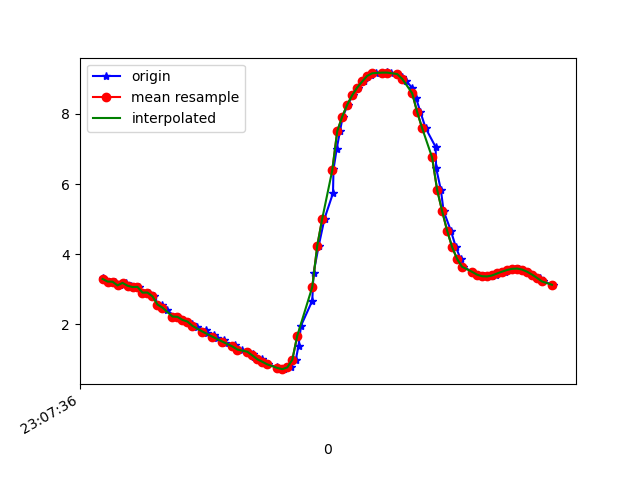

Values plotted in this chart, from the file beside it:
1617836856603, 532500167843527, 3.3223808, -3.6788523, 8.453865
1617836856611, 532500187074297, 3.263, -3.658, 8.486
1617836856630, 532500206305067, 3.218, -3.827, 8.428
1617836856649, 532500225535837, 3.214, -3.806, 8.439
1617836856669, 532500244766607, 3.108, -3.872, 8.449
1617836856692, 532500263997377, 3.18, -3.903, 8.408
1617836856712, 532500283228147, 3.099, -3.902, 8.439
1617836856726, 532500302458917, 3.061, -4.073, 8.371
1617836856745, 532500321689687, 3.066, -4.078, 8.367
1617836856764, 532500340920457, 2.903, -4.114, 8.408
1617836856786, 532500360151227, 2.904, -4.243, 8.343
1617836856808, 532500379381997, 2.797, -4.241, 8.38
1617836856821, 532500398612767, 2.562, -4.329, 8.41
1617836856840, 532500417843537, 2.544, -4.425, 8.366
1617836856859, 532500437074307, 2.406, -4.465, 8.386
1617836856889, 532500456305077, 2.22, -4.594, 8.367
1617836856902, 532500475535847, 2.211, -4.574, 8.38
1617836856922, 532500494766617, 2.125, -4.505, 8.44
1617836856940, 532500513997387, 2.077, -4.441, 8.486
1617836856960, 532500533228157, 1.994, -4.392, 8.531
1617836856979, 532500552458927, 1.912, -4.368, 8.562
1617836857016, 532500571689697, 1.83, -4.358, 8.585
1617836857019, 532500590920467, 1.753, -4.36, 8.6
1617836857045, 532500610151237, 1.681, -4.375, 8.607
1617836857059, 532500629382007, 1.611, -4.399, 8.608
1617836857087, 532500648612777, 1.541, -4.419, 8.611
1617836857090, 532500667843547, 1.467, -4.432, 8.617
1617836857131, 532500687074317, 1.396, -4.46, 8.614
1617836857136, 532500706305087, 1.336, -4.518, 8.593
1617836857157, 532500725535857, 1.279, -4.575, 8.572
1617836857182, 532500744766627, 1.215, -4.598, 8.569
1617836857203, 532500763997397, 1.145, -4.597, 8.579
1617836857206, 532500783228167, 1.075, -4.596, 8.588
1617836857237, 532500802458937, 1.001, -4.6, 8.595
1617836857252, 532500821689707, 0.9296, -4.605, 8.6
1617836857261, 532500840920477, 0.8538, -4.596, 8.613
1617836857300, 532500860151247, 0.7768, -4.593, 8.622
1617836857303, 532500879382017, 0.7303, -4.592, 8.627
1617836857326, 532500898612787, 0.7183, -4.541, 8.655
1617836857354, 532500917843557, 0.7688, -4.519, 8.662
1617836857374, 532500937074327, 0.9852, -4.659, 8.565
1617836857385, 532500956305097, 1.39, -4.765, 8.45
1617836857395, 532500975535867, 1.961, -4.708, 8.368
1617836857440, 532500994766637, 2.671, -4.449, 8.314
1617836857445, 532501013997407, 3.455, -3.924, 8.289
1617836857466, 532501033228177, 4.247, -3.201, 8.232
1617836857489, 532501052458947, 5.014, -2.451, 8.055
1617836857523, 532501071689717, 5.74, -1.803, 7.735
1617836857525, 532501090920487, 6.419, -1.239, 7.3
1617836857538, 532501110151257, 7.011, -0.6682, 6.815
1617836857551, 532501129382027, 7.51, -0.06719, 6.296
1617836857562, 532501148612797, 7.926, 0.4993, 5.741
1617836857583, 532501167843567, 8.265, 0.9819, 5.174
1617836857602, 532501187074337, 8.535, 1.35, 4.623
1617836857622, 532501206305107, 8.754, 1.619, 4.096
1617836857646, 532501225535877, 8.927, 1.865, 3.587
1617836857660, 532501244766647, 9.05, 2.13, 3.098
1617836857677, 532501263997417, 9.124, 2.38, 2.671
1617836857697, 532501283228187, 9.162, 2.568, 2.346
1617836857721, 532501302458957, 9.18, 2.669, 2.154
1617836857741, 532501321689727, 9.186, 2.688, 2.108
... 34 more rows
